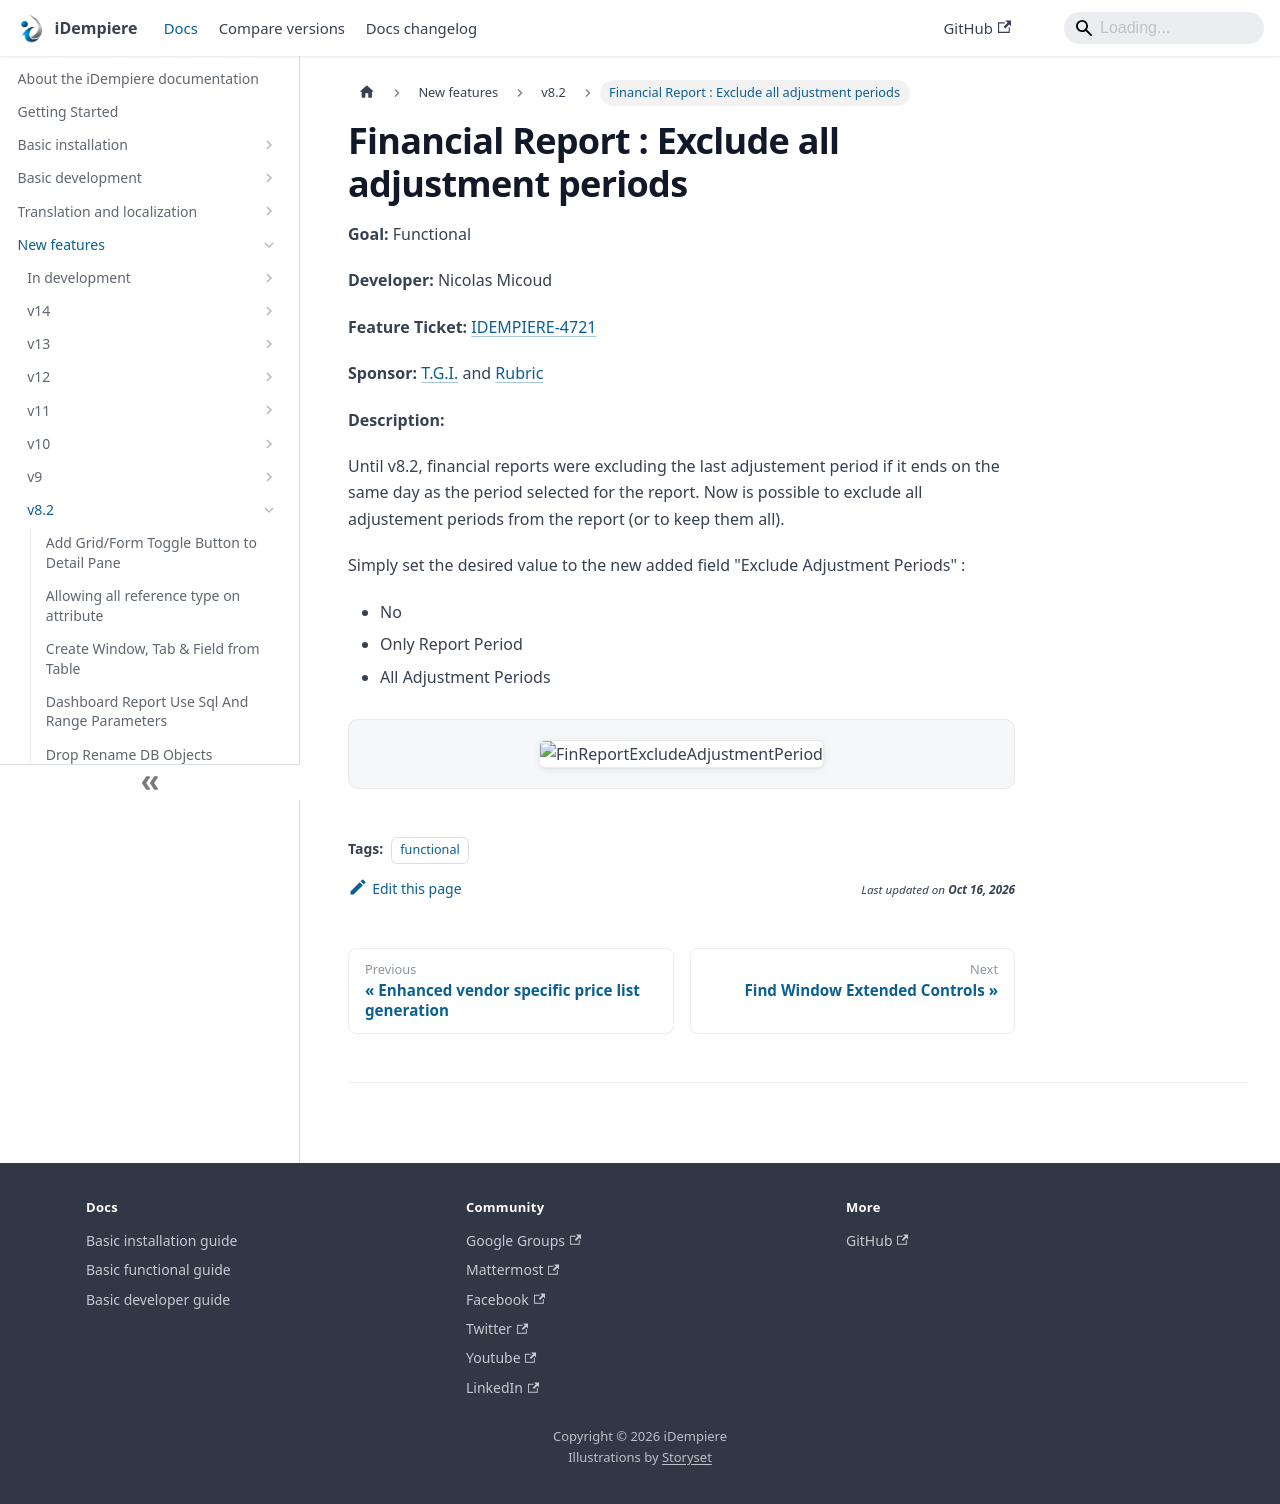

repository: idempiere/idempiere.github.io · page: docs/new-features/v8.2/financial-report-exclude-all-adjustment-periods.html · generator: docusaurus

---
sidebar_position: 7
sidebar_label: "Financial Report : Exclude all adjustment periods"
description: "Until v8.2, financial reports were excluding the last adjustement period if it ends on the same day as the period selected for the report."
tags: [functional]
---
# Financial Report : Exclude all adjustment periods

**Goal:** Functional

**Developer:**  Nicolas Micoud

**Feature Ticket:** [IDEMPIERE-4721](https://idempiere.atlassian.net/browse/IDEMPIERE-4721)

**Sponsor:** [T.G.I.](https://tgi.eu) and [Rubric](http://rubric.com)

**Description:**

Until v8.2, financial reports were excluding the last adjustement period if it ends on the same day as the period selected for the report.
Now is possible to exclude all adjustement periods from the report (or to keep them all).

Simply set the desired value to the new added field "Exclude Adjustment Periods" :
- No
- Only Report Period
- All Adjustment Periods

![FinReportExcludeAdjustmentPeriod](pathname:///img/new-features/v8.2/FinReportExcludeAdjustmentPeriod.png)
